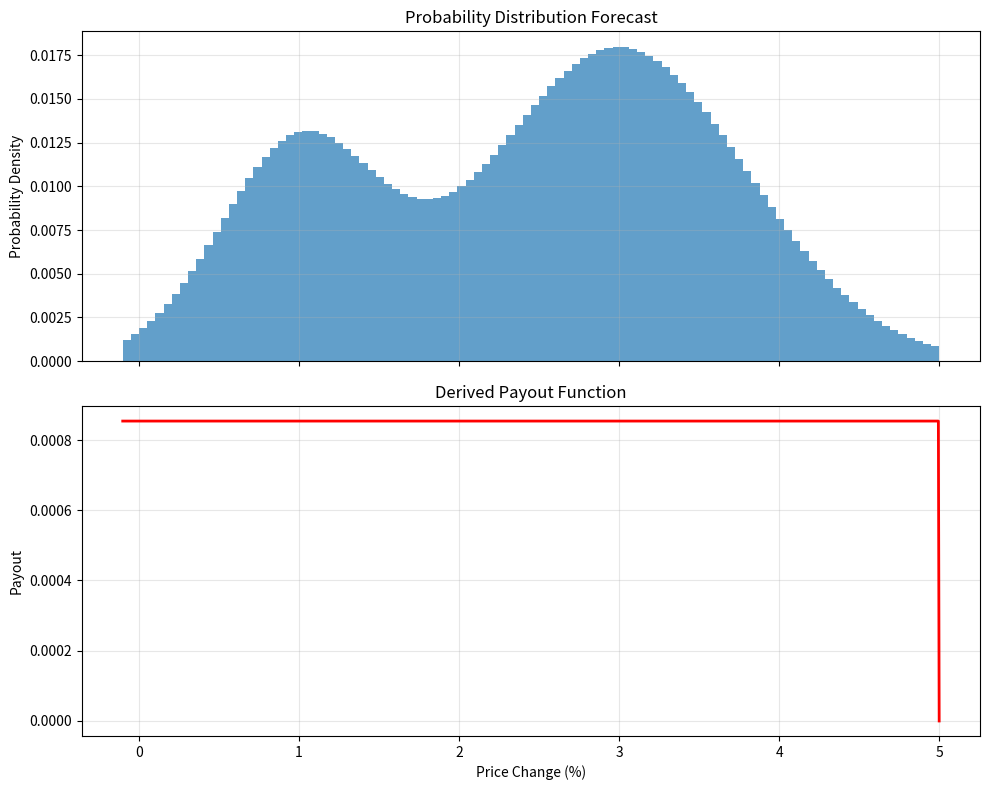

Reproduce this figure in Python.
import numpy as np
from typing import Callable
import matplotlib.pyplot as plt

class DistributionToPayout:
    """
    Converts probability distribution forecast to payout function
    
    Parameters:
        bins (np.ndarray): Array of bin edges (N+1 elements)
        probabilities (np.ndarray): Probability for each bin (N elements)
        payout_scale (float): Scaling factor for payout amounts
    """
    def __init__(
        self,
        bins: np.ndarray,
        probabilities: np.ndarray,
        payout_scale: float = 100.0
    ):
        self.bins = bins
        self.probabilities = probabilities
        self.payout_scale = payout_scale
        
        # Validate inputs
        assert len(bins) == len(probabilities) + 1, "Invalid bins-probabilities shape"
        assert np.isclose(probabilities.sum(), 1.0), "Probabilities must sum to 1"
        
    def get_payout_function(self) -> Callable[[float], float]:
        """Create piecewise constant payout function"""
        # Calculate midpoints for each bin
        midpoints = (self.bins[1:] + self.bins[:-1]) / 2
        
        # Calculate payout weights: inverse probability weighting
        weights = self.payout_scale * (1 / (self.probabilities + 1e-8))
        
        # Normalize weights to [0, 1] range
        weights /= weights.max()
        
        def payout(S: float) -> float:
            # Find bin index for given price
            bin_idx = np.searchsorted(self.bins, S, side='right') - 1
            if 0 <= bin_idx < len(weights):
                return weights[bin_idx] * self.probabilities[bin_idx]
            return 0.0  # Out of range
            
        return payout

    def plot_distribution(self, save_path: str = None):
        """Visualize probability distribution and payout function"""
        fig, (ax1, ax2) = plt.subplots(2, 1, figsize=(10, 8), sharex=True)
        
        # Bin centers and widths
        centers = (self.bins[1:] + self.bins[:-1]) / 2
        widths = self.bins[1:] - self.bins[:-1]
        
        # Plot probability distribution
        ax1.bar(centers, self.probabilities, width=widths, alpha=0.7)
        ax1.set_title("Probability Distribution Forecast")
        ax1.set_ylabel("Probability Density")
        ax1.grid(True, alpha=0.3)
        
        # Plot payout function
        S = np.linspace(self.bins[0], self.bins[-1], 1000)
        payouts = [self.get_payout_function()(x) for x in S]
        ax2.plot(S, payouts, 'r-', lw=2)
        ax2.set_title("Derived Payout Function")
        ax2.set_xlabel("Price Change (%)")
        ax2.set_ylabel("Payout")
        ax2.grid(True, alpha=0.3)
        
        plt.tight_layout()
        if save_path:
            plt.savefig(save_path, dpi=150)
        plt.show()

# Updated usage example
if __name__ == "__main__":
    # Gaussian mixture parameters
    def gaussian_mixture(x, mu1=1.0, sigma1=0.5, mu2=3.0, sigma2=0.8, weight=0.3):
        return (weight * np.exp(-(x-mu1)**2/(2*sigma1**2)) / (sigma1*np.sqrt(2*np.pi)) 
                + (1-weight) * np.exp(-(x-mu2)**2/(2*sigma2**2)) / (sigma2*np.sqrt(2*np.pi)))

    # Create distribution based on Gaussian mixture
    price_bins = np.linspace(-0.1, 5.0, 101)
    bin_centers = (price_bins[1:] + price_bins[:-1])/2
    probs = gaussian_mixture(bin_centers)
    probs /= probs.sum()  # Normalize
    
    # Initialize converter
    converter = DistributionToPayout(price_bins, probs)
    
    # Visualization
    converter.plot_distribution(save_path="gaussian_mixture_payout.png")
    
    # Test function
    test_prices = [0.5, 1.0, 2.0, 3.0, 4.0]
    for price in test_prices:
        print(f"Payout at {price:.2f}%: {converter.get_payout_function()(price):.4f}")
